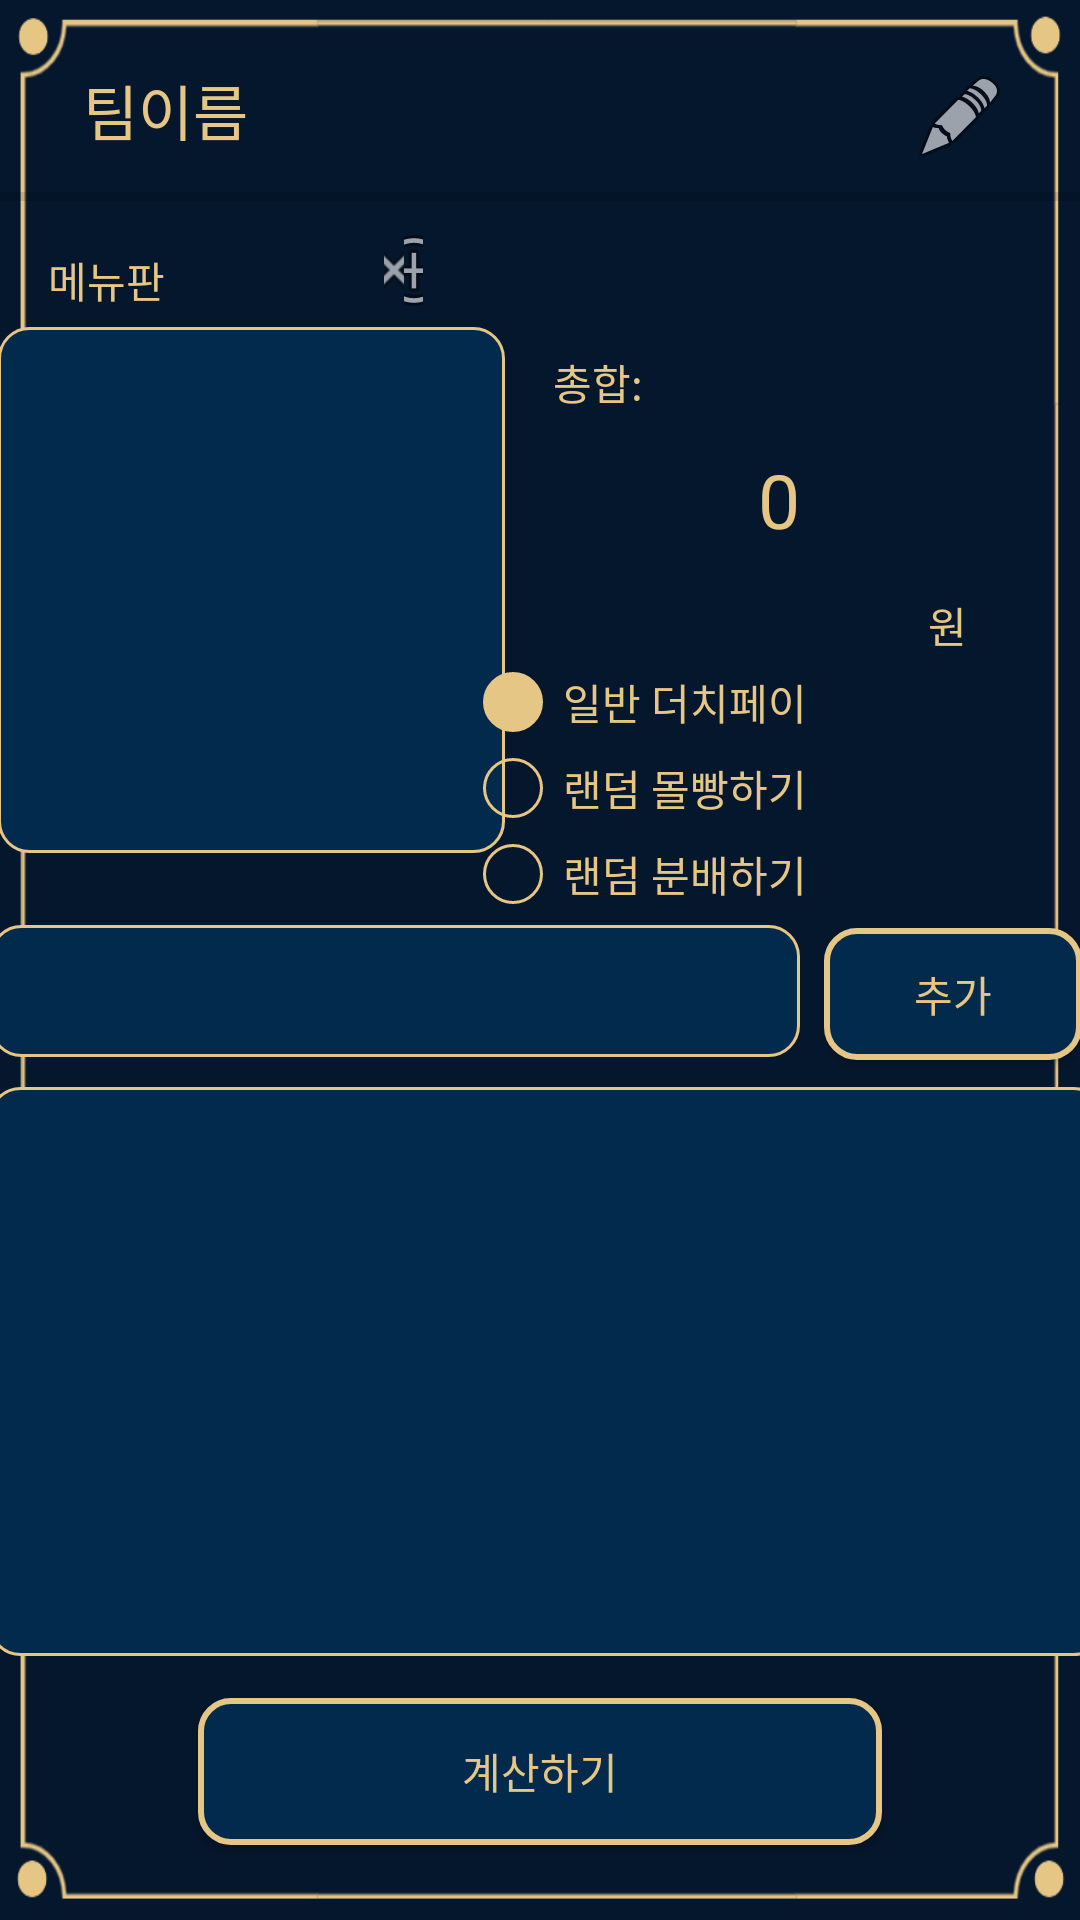

Write the Android layout XML for this screen, with the resource values it uses.
<!-- AndroidManifest.xml: application theme Theme.More_close -->
<!-- res/layout/team_pay.xml -->
<?xml version="1.0" encoding="utf-8"?>
<androidx.constraintlayout.widget.ConstraintLayout xmlns:android="http://schemas.android.com/apk/res/android"
    xmlns:app="http://schemas.android.com/apk/res-auto"
    xmlns:tools="http://schemas.android.com/tools"
    android:layout_width="match_parent"
    android:layout_height="match_parent"
    android:background="@drawable/background">

    <TextView
        android:id="@+id/textView2"
        android:layout_width="wrap_content"
        android:layout_height="wrap_content"
        android:layout_marginTop="22dp"
        android:text="팀이름"
        android:textColor="#E6C685"
        android:textSize="20dp"
        app:layout_constraintEnd_toEndOf="@+id/textView13"
        app:layout_constraintStart_toEndOf="@+id/textView13"
        app:layout_constraintTop_toTopOf="parent" />

    <ScrollView
        android:id="@+id/scrollView2"
        android:layout_width="372dp"
        android:layout_height="0dp"
        android:layout_marginStart="14dp"
        android:layout_marginTop="10dp"
        android:layout_marginEnd="14dp"
        android:layout_marginBottom="14dp"
        android:background="@drawable/edittext_border"
        app:layout_constraintBottom_toTopOf="@+id/button4"
        app:layout_constraintEnd_toEndOf="parent"
        app:layout_constraintHorizontal_bias="0.454"
        app:layout_constraintStart_toStartOf="parent"
        app:layout_constraintTop_toBottomOf="@+id/editTextTextPersonName"
        app:layout_constraintVertical_bias="1.0">

        <LinearLayout
            android:id="@+id/scrollViewLayout2"
            android:layout_width="match_parent"
            android:layout_height="wrap_content"
            android:orientation="vertical" />
    </ScrollView>

    <Button
        android:id="@+id/button4"
        android:layout_width="228dp"
        android:layout_height="49dp"
        android:layout_marginBottom="25dp"
        android:background="@drawable/button01"
        android:text="계산하기"
        android:textColor="#E6C685"
        app:layout_constraintBottom_toBottomOf="parent"
        app:layout_constraintEnd_toEndOf="parent"
        app:layout_constraintStart_toStartOf="parent" />

    <EditText
        android:id="@+id/editTextTextPersonName"
        android:layout_width="270dp"
        android:layout_height="44dp"
        android:layout_marginStart="16dp"
        android:layout_marginEnd="8dp"
        android:background="@drawable/edittext_border"
        android:ems="10"
        android:inputType="textPersonName"
        android:paddingLeft="16dp"
        android:textColor="@color/yellow"
        app:layout_constraintBaseline_toBaselineOf="@+id/button5"
        app:layout_constraintEnd_toStartOf="@+id/button5"
        app:layout_constraintStart_toStartOf="parent" />

    <Button
        android:id="@+id/button5"
        android:layout_width="86dp"
        android:layout_height="44dp"
        android:layout_marginEnd="19dp"
        android:background="@drawable/button01"
        android:text="추가"
        android:textColor="#E6C685"
        app:layout_constraintBottom_toBottomOf="parent"
        app:layout_constraintEnd_toEndOf="parent"
        app:layout_constraintStart_toEndOf="@+id/editTextTextPersonName"
        app:layout_constraintTop_toTopOf="parent"
        app:layout_constraintVertical_bias="0.519" />

    <View
        android:id="@+id/divider3"
        android:layout_width="440dp"
        android:layout_height="3dp"
        android:layout_marginTop="42dp"
        android:layout_marginBottom="42dp"
        android:background="?android:attr/listDivider"
        app:layout_constraintBottom_toTopOf="@+id/scrollView3"
        app:layout_constraintStart_toStartOf="parent"
        app:layout_constraintTop_toTopOf="@+id/textView2" />

    <ImageView
        android:id="@+id/imageView5"
        android:layout_width="wrap_content"
        android:layout_height="wrap_content"
        android:layout_marginEnd="24dp"
        android:layout_marginBottom="9dp"
        app:layout_constraintBottom_toTopOf="@+id/divider3"
        app:layout_constraintEnd_toEndOf="parent"
        app:srcCompat="@android:drawable/ic_menu_edit" />

    <ScrollView
        android:id="@+id/scrollView3"
        android:layout_width="169dp"
        android:layout_height="0dp"
        android:layout_marginStart="16dp"
        android:layout_marginTop="26dp"
        android:layout_marginEnd="33dp"
        android:layout_marginBottom="25dp"
        android:background="@drawable/edittext_border"
        app:layout_constraintBottom_toTopOf="@+id/button5"
        app:layout_constraintEnd_toStartOf="@+id/textView23"
        app:layout_constraintStart_toStartOf="parent"
        app:layout_constraintTop_toTopOf="@+id/textView13"
        app:layout_constraintVertical_bias="0.0">

        <LinearLayout
            android:id="@+id/scrollViewLayout3"
            android:layout_width="match_parent"
            android:layout_height="wrap_content"
            android:orientation="vertical">

        </LinearLayout>
    </ScrollView>

    <TextView
        android:id="@+id/textView13"
        android:layout_width="wrap_content"
        android:layout_height="wrap_content"
        android:layout_marginStart="16dp"
        android:layout_marginTop="83dp"
        android:layout_marginEnd="73dp"
        android:text="메뉴판"
        app:layout_constraintEnd_toStartOf="@+id/imageButton3"
        app:layout_constraintStart_toStartOf="parent"
        app:layout_constraintTop_toTopOf="parent" />

    <ImageButton
        android:id="@+id/imageButton2"
        android:layout_width="0dp"
        android:layout_height="0dp"
        android:layout_marginTop="8dp"
        android:layout_marginEnd="219dp"
        android:layout_marginBottom="4dp"
        android:background="#00000000"
        app:layout_constraintBottom_toTopOf="@+id/scrollView3"
        app:layout_constraintEnd_toEndOf="parent"
        app:layout_constraintStart_toEndOf="@+id/imageButton3"
        app:layout_constraintTop_toBottomOf="@+id/divider3"
        app:srcCompat="@android:drawable/ic_menu_add" />

    <RadioGroup
        android:id="@+id/radioGroup"
        android:layout_width="175dp"
        android:layout_height="83dp"
        android:layout_marginTop="27dp"
        android:layout_marginEnd="24dp"
        android:layout_marginBottom="25dp"
        app:layout_constraintBottom_toTopOf="@+id/button5"
        app:layout_constraintEnd_toEndOf="parent"
        app:layout_constraintTop_toBottomOf="@+id/textView25">

        <RadioButton
            android:id="@+id/radioButton"
            android:layout_width="match_parent"
            android:layout_height="wrap_content"
            android:layout_marginBottom="8dp"
            android:button="@drawable/custom_radio"
            android:checked="true"
            android:text="  일반 더치페이"
            android:textColor="#E6C685" />

        <RadioButton
            android:id="@+id/radioButton2"
            android:layout_width="match_parent"
            android:layout_height="wrap_content"
            android:layout_marginBottom="8dp"
            android:button="@drawable/custom_radio"
            android:text="  랜덤 몰빵하기"
            android:textColor="#E6C685" />

        <RadioButton
            android:id="@+id/radioButton3"
            android:layout_width="match_parent"
            android:layout_height="wrap_content"
            android:button="@drawable/custom_radio"
            android:text="  랜덤 분배하기"
            android:textColor="#E6C685" />

    </RadioGroup>

    <TextView
        android:id="@+id/textView24"
        android:layout_width="wrap_content"
        android:layout_height="wrap_content"
        android:layout_marginTop="12dp"
        android:text="0"
        android:textSize="25dp"
        app:layout_constraintEnd_toEndOf="parent"
        app:layout_constraintHorizontal_bias="0.73"
        app:layout_constraintStart_toStartOf="parent"
        app:layout_constraintTop_toBottomOf="@+id/textView23" />

    <TextView
        android:id="@+id/textView25"
        android:layout_width="wrap_content"
        android:layout_height="wrap_content"
        android:layout_marginTop="176dp"
        android:text="원"
        app:layout_constraintEnd_toEndOf="parent"
        app:layout_constraintHorizontal_bias="0.891"
        app:layout_constraintStart_toStartOf="parent"
        app:layout_constraintTop_toTopOf="@+id/textView2" />

    <TextView
        android:id="@+id/textView23"
        android:layout_width="wrap_content"
        android:layout_height="wrap_content"
        android:layout_marginTop="8dp"
        android:text="총합:"
        app:layout_constraintEnd_toEndOf="parent"
        app:layout_constraintHorizontal_bias="0.559"
        app:layout_constraintStart_toStartOf="parent"
        app:layout_constraintTop_toTopOf="@+id/scrollView3" />

    <ImageButton
        android:id="@+id/imageButton3"
        android:layout_width="0dp"
        android:layout_height="0dp"
        android:background="#00000000"
        app:layout_constraintBottom_toBottomOf="@+id/imageButton2"
        app:layout_constraintEnd_toStartOf="@+id/imageButton2"
        app:layout_constraintStart_toEndOf="@+id/textView13"
        app:layout_constraintTop_toTopOf="@+id/imageButton2"
        app:srcCompat="@android:drawable/ic_menu_close_clear_cancel" />

</androidx.constraintlayout.widget.ConstraintLayout>
<!-- resources referenced by this layout -->
<resources>
  <color name="yellow">#E6C685</color>
  <!-- drawable background: png bitmap (drawable, 31925 bytes) -->
  <!-- drawable button01 (drawable) -->
  <?xml version="1.0" encoding="utf-8"?>
  <shape xmlns:android="http://schemas.android.com/apk/res/android"
      android:shape="rectangle">
      <solid android:color="#022a4d" />
      <stroke
          android:width="2dp"
          android:color="#E6C685" />
      <corners
          android:radius="10dp" />
  </shape>
  <!-- drawable custom_radio (drawable) -->
  <?xml version="1.0" encoding="utf-8"?>
  <selector xmlns:android="http://schemas.android.com/apk/res/android">
  
      <item android:state_checked="false">
          <shape android:shape="oval">
              <solid android:color="#00000000" />
              <stroke android:width="1dp" android:color="#E6C685" />
              <size android:width="20dp" android:height="20dp" />
          </shape>
      </item>
      <item android:state_checked="true">
          <shape android:shape="oval">
              <size android:width="20dp" android:height="20dp"/>
              <solid android:color="#E6C685"/>
              <stroke android:width="1dp" android:color="#E6C685"/>
          </shape>
      </item>
  
  
  </selector>
  <!-- drawable edittext_border (drawable) -->
  <?xml version="1.0" encoding="utf-8"?>
  <shape xmlns:android="http://schemas.android.com/apk/res/android">
      <stroke
          android:width="1dp"
          android:color="#E6C685" />
      <corners
          android:radius="10dp" />
      <solid
          android:color="#022a4d" />
  </shape>
  <style name="Theme.More_close" parent="Theme.AppCompat.DayNight.DarkActionBar">
          
          <item name="colorPrimary">@color/purple_500</item>
          <item name="colorPrimaryVariant">@color/purple_700</item>
          <item name="colorOnPrimary">@color/white</item>
          
          <item name="colorSecondary">@color/teal_200</item>
          <item name="colorSecondaryVariant">@color/teal_700</item>
          <item name="colorOnSecondary">@color/black</item>
          
          <item name="android:statusBarColor">?attr/colorPrimaryVariant</item>
          
          <item name="windowActionBar">false</item>
          <item name="windowNoTitle">true</item>
  
          <item name="android:windowBackground">@drawable/splash</item>
  =======
          
          
          <item name="android:textColor">@color/yellow</item>
  &gt;&gt;&gt;&gt;&gt;&gt;&gt; f14ea03dcd2946889697a66926791cdf511ea7d9
      </style>
  <color name="purple_500">#354459</color>
  <color name="purple_700">#FF3700B3</color>
  <color name="white">#FFFFFFFF</color>
  <color name="teal_200">#FF03DAC5</color>
  <color name="teal_700">#FF018786</color>
  <color name="black">#FF000000</color>
  <!-- drawable splash (drawable) -->
  <?xml version="1.0" encoding="utf-8"?>
  <layer-list xmlns:android="http://schemas.android.com/apk/res/android">
      <item android:drawable="@android:color/white" />
      <item>
          <bitmap
              android:src="@drawable/background_main"
              android:gravity="center"/>
      </item>
  </layer-list>
  <!-- drawable background_main: png bitmap (drawable, 75367 bytes) -->
</resources>
